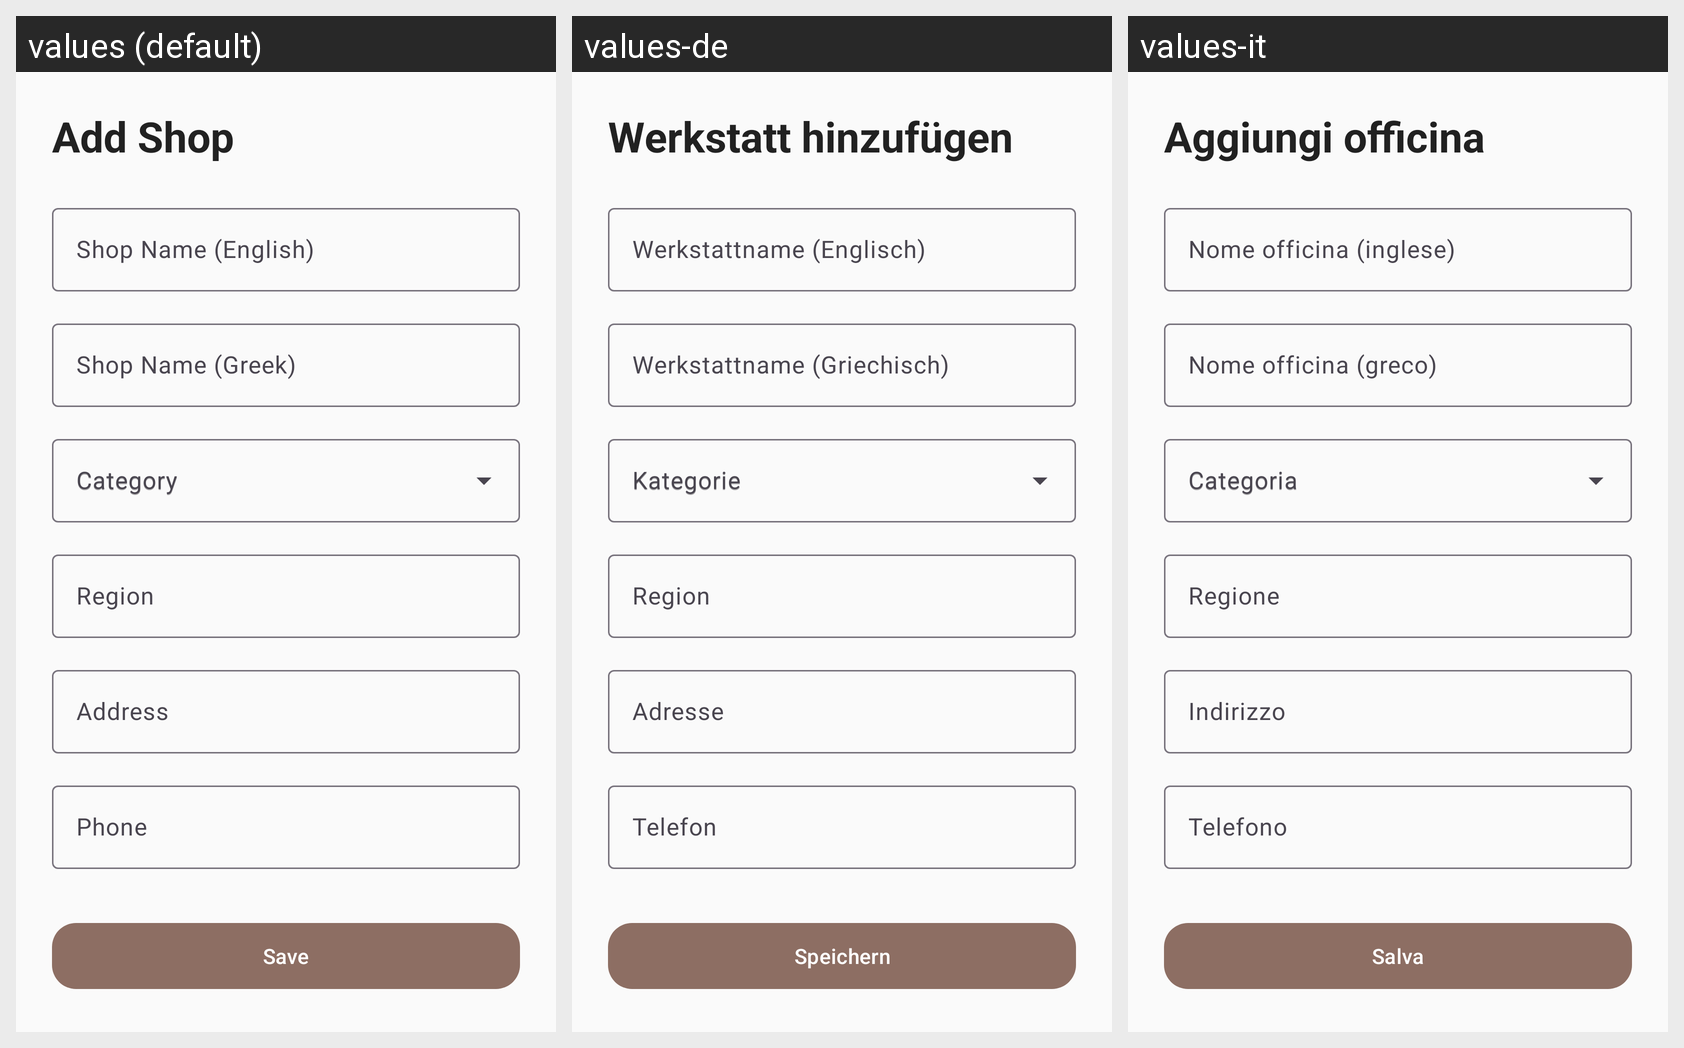

Here is an Android app screen in its default locale and in the app's own translations. Write out the translated-string differences for the strings that appear on this screen.
Android screen res/layout/fragment_add_shop.xml rendered under 3 locales, left to right: values (default), values-de, values-it. Device: Nexus 5 (rendered at 1080×1920; each locale shown at half size, 540×960, under a caption strip naming it); theme Theme.Geardex.
Other locales in the repository, not shown: values-el, values-es, values-fr.
Strings drawn on this screen, with the default value and each locale's value (text and hints the layout hard-codes, and strings that could not be matched under every locale, appear in the picture but are not listed):

shop_add_title
  values: Add Shop
  values-de: Werkstatt hinzufügen
  values-it: Aggiungi officina

shop_name_en
  values: Shop Name (English)
  values-de: Werkstattname (Englisch)
  values-it: Nome officina (inglese)

shop_name_el
  values: Shop Name (Greek)
  values-de: Werkstattname (Griechisch)
  values-it: Nome officina (greco)

shop_category
  values: Category
  values-de: Kategorie
  values-it: Categoria

shop_region
  values: Region
  values-de: Region
  values-it: Regione

shop_address
  values: Address
  values-de: Adresse
  values-it: Indirizzo

shop_phone
  values: Phone
  values-de: Telefon
  values-it: Telefono

community_submit
  values: Save
  values-de: Speichern
  values-it: Salva
